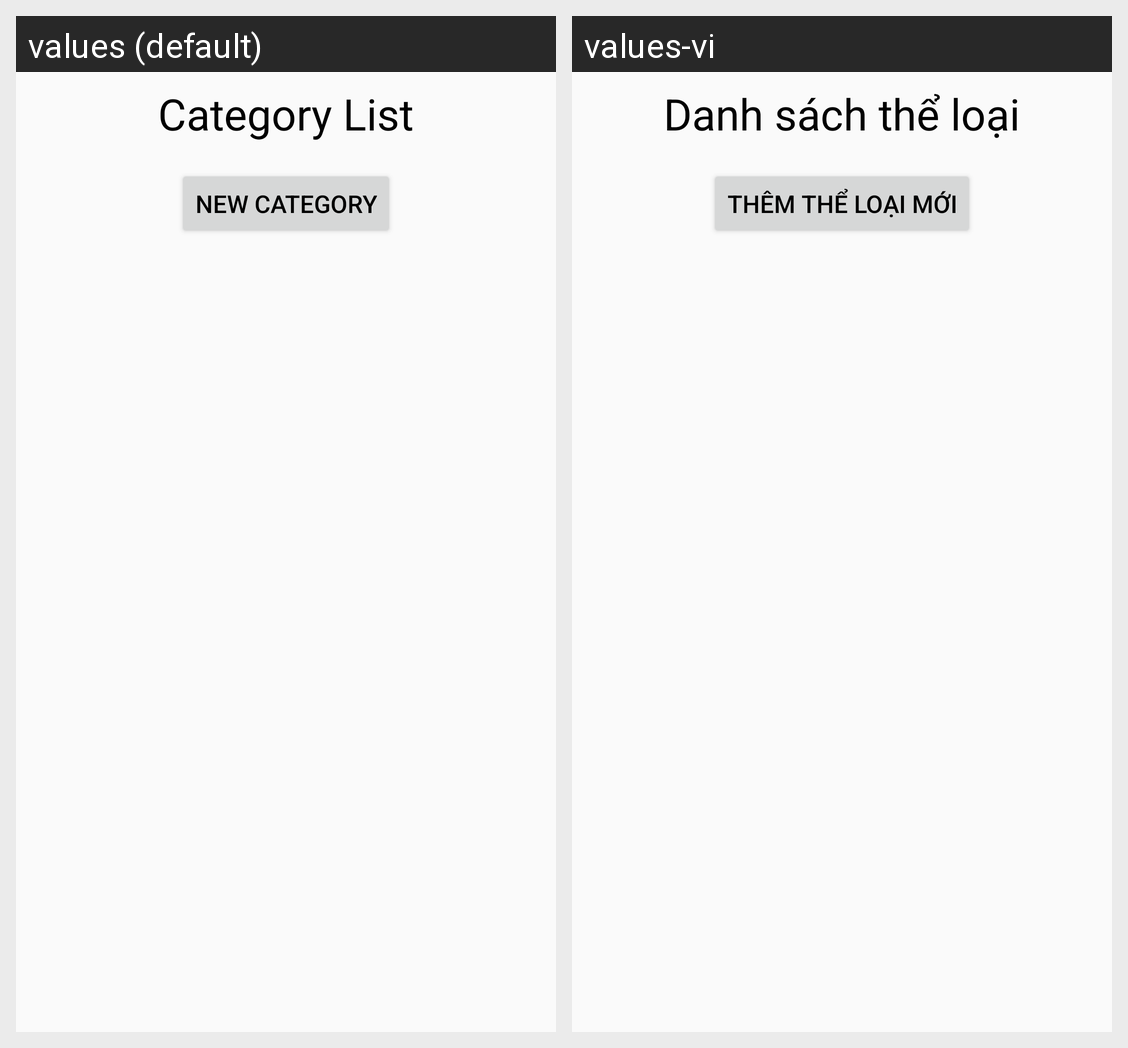

Locale-by-locale string values for the Android screen shown in this grid:
Android screen res/layout/activity_category_list.xml rendered under 2 locales, left to right: values (default), values-vi. Device: Nexus 5 (rendered at 1080×1920; each locale shown at half size, 540×960, under a caption strip naming it); theme Theme.MyApplication.
Strings drawn on this screen, with the default value and each locale's value (text and hints the layout hard-codes, and strings that could not be matched under every locale, appear in the picture but are not listed):

c_list
  values: Category List
  values-vi: Danh sách thể loại

newcat
  values: NEW CATEGORY
  values-vi: Thêm thể loại mới
